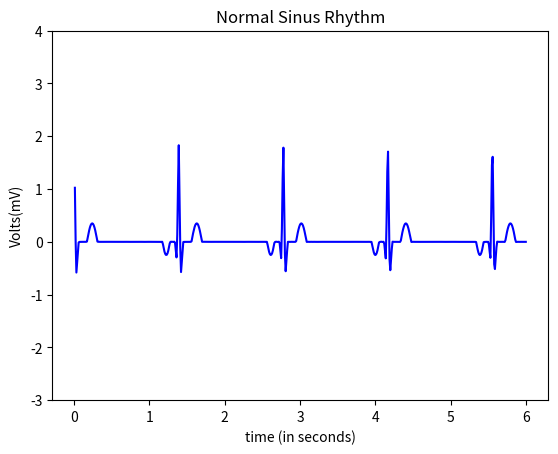

The matplotlib source for this figure:
import numpy as np
import math
import matplotlib.pyplot as plt

#pwav
def p_wav(x,a_pwav,d_pwav,t_pwav,li):
    l=li
    a=a_pwav

    for i in range(len(x)):
        x[i]=x[i]+t_pwav-0.035

    b=(2*l)/d_pwav
    n=100
    p1=1/l



    p2=np.zeros(len(x))

    #harm1=np.empty(shape= (0,600),dtype= (float))
    harm1=np.zeros(len(x))
    
    for j in range(n+1):
        for i in range(600):
            harm1[i] = (((math.sin((math.pi/(2*b))*(b-(2*(j+1)))))/(b-(2*(j+1)))+(math.sin((math.pi/(2*b))*(b+(2*(j+1)))))/(b+(2*(j+1))))*(2/math.pi))*math.cos(((j+1)*math.pi*x[i])/l)
            
            p2[i]=p2[i]+harm1[i]
        
    pwav=p2.copy()
    pwav=pwav*a
    return pwav

#qwav
def q_wav(x,a_qwav,d_qwav,t_qwav,li):
    l=li
    for i in range(len(x)):
        x[i]=x[i]+t_qwav-0.05

    #x=x + t_qwav-0.05
    a=a_qwav
    b=(2*l)/d_qwav
    n=100
    q1=(a/(2*b))*(2-b)
    q2=[]

    q2=np.zeros(len(x))

    harm5=[]
    harm5=np.zeros(len(x))

    for j in range(n+1):
        for i in range(600):
            harm5[i]=(((2*b*a)/((j+1)*(j+1)*math.pi*math.pi))*(1-math.cos(((j+1)*math.pi)/b)))*math.cos(((j+1)*math.pi*x[i])/l)
            q2[i]=q2[i]+harm5[i]
            
            
        #print(type(p2))

    qwav=q2.copy()
    qwav=qwav*(-1)
    return qwav

#qrs
def qrs_wav(x,a_qrswav,d_qrswav,li):
    l=li
    a=a_qrswav
    b=(2*l)/d_qrswav
    n=100
    qrs1=(a/(2*b))*(2-b)
    qrs2=[]

    harm=[]

    qrs2=np.zeros(len(x))
    harm=np.zeros(len(x))

    for j in range(n+1):
        for i in range(600):       
            harm[i]=(((2*b*a)/((j+1)*(j+1)*math.pi*math.pi))*(1-math.cos(((j+1)*math.pi)/b)))*math.cos(((j+1)*math.pi*x[i])/l)
            qrs2[i]=qrs2[i]+harm[i]


    
    qrswav=qrs2.copy()
    #qrswav=[(qrs1+x+1) for x in qrswav]
    for i in range(600):
        qrswav[i]=qrswav[i] + qrs1+1
    return qrswav

#swav
def s_wav(x,a_swav,d_swav,t_swav,li):
    l=li  
    
    for i in range(len(x)):
        x[i]=x[i]-t_swav+0.035
    #x=x-t_swav+0.035

    a=a_swav
    b=(2*l)/d_swav
    n=100
    s1=(a/(2*b))*(2-b)
    s2=[]
    harm3=[]

    s2=np.zeros(len(x))
    harm3=np.zeros(len(x))

    for j in range(n+1):
        for i in range(600):       
            
            harm3[i]=(((2*b*a)/((j+1)*(j+1)*math.pi*math.pi))*(1-math.cos(((j+1)*math.pi)/b)))*math.cos(((j+1)*math.pi*x[i])/l)
            s2[i]=s2[i]+harm3[i]


    #swav=-1*(s2)

    swav=s2.copy()
    swav=swav*(-1)
    return swav

#twav
def t_wav(x,a_twav,d_twav,t_twav,li):
    l=li
    a=a_twav

    for i in range(len(x)):
        x[i]=x[i]-t_twav-0.04
    #x=x-t_twav-0.04
    b=(2*l)/d_twav
    n=100
    t1=1/l
    t2=[]
    harm2=[]

    t2=np.zeros(len(x))
    harm2=np.zeros(len(x))

    for j in range(n+1):
        for i in range(600):
            
            harm2[i]=(((math.sin((math.pi/(2*b))*(b-(2*(j+1)))))/(b-(2*(j+1)))+(math.sin((math.pi/(2*b))*(b+(2*(j+1)))))/(b+(2*(j+1))))*(2/math.pi))*math.cos(((j+1)*math.pi*x[i])/l)
            t2[i]=t2[i]+harm2[i]


    twav=t2.copy()
    twav=twav*a
    
    return twav


x=np.arange(0.01,6+0.01,0.01)
#print (a)
li=50/72  
    
a_pwav=0.25
d_pwav=0.10
t_pwav=0.2  

a_qwav=0.4
d_qwav=0.06
t_qwav=0.07

a_qrswav=2.1
d_qrswav=0.05

a_swav=0.6
d_swav=0.06
t_swav=0.065

a_twav=0.35
d_twav=0.14
t_twav=0.2

#pwav output
x1=np.arange(0.01,6+0.01,0.01)
#print(x1)
pwav=p_wav(x1,a_pwav,d_pwav,t_pwav,li)

#qwav output
x2=np.arange(0.01,6+0.01,0.01)
#print(x2)
qwav=q_wav(x2,a_qwav,d_qwav,t_qwav,li)

#qrswav output
x3=np.arange(0.01,6+0.01,0.01)
#print(x3)
qrswav=qrs_wav(x3,a_qrswav,d_qrswav,li)

#swav output
x4=np.arange(0.01,6+0.01,0.01)
#print(x4)
swav=s_wav(x4,a_swav,d_swav,t_swav,li)

#twav output
x5=np.arange(0.01,6+0.01,0.01)
#print(x5)
twav=t_wav(x5,a_twav,d_twav,t_twav,li)

#ecg output
ecg=np.zeros(len(x))
for i in range(600):
    ecg[i]=-pwav[i]+qwav[i]+qrswav[i]+twav[i]+swav[i]

a=np.arange(0.01,6+0.01,0.01)
axes = plt.gca()
#axes.set_xlim([xmin,xmax])
ymin=-3
ymax=4
axes.set_ylim([ymin,ymax])
plt.plot(a,ecg,color='blue')

plt.title('Normal Sinus Rhythm')
plt.xlabel('time (in seconds)')
plt.ylabel('Volts(mV)')
manager = plt.get_current_fig_manager()
manager.full_screen_toggle()
plt.show()
#plot(x,ecg)
